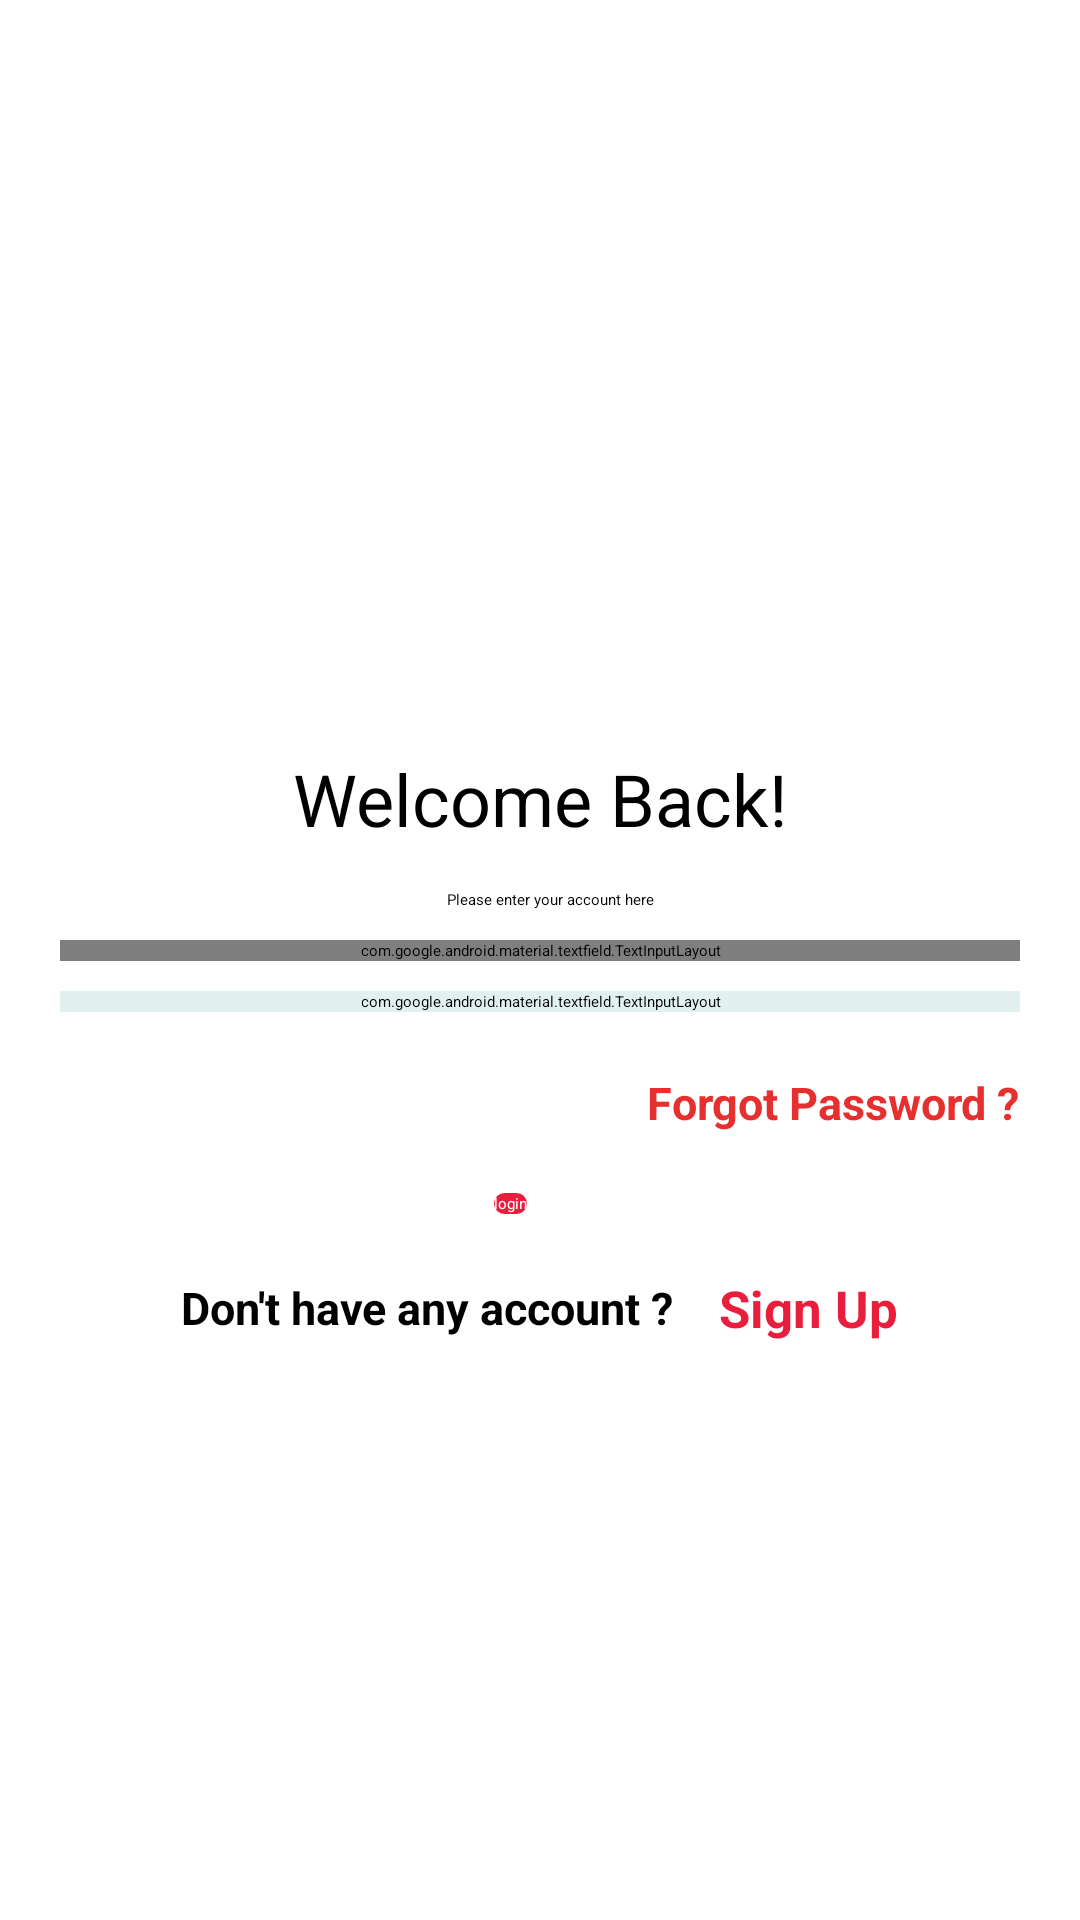

Write the Android layout XML for this screen, with the resource values it uses.
<!-- AndroidManifest.xml: application theme Theme.FoodDelivery -->
<!-- res/layout/activity_login.xml -->
<?xml version="1.0" encoding="utf-8"?>
<androidx.constraintlayout.widget.ConstraintLayout xmlns:android="http://schemas.android.com/apk/res/android"
    xmlns:app="http://schemas.android.com/apk/res-auto"
    xmlns:tools="http://schemas.android.com/tools"
    android:layout_width="match_parent"
    android:layout_height="match_parent"
    tools:context=".LoginActivity">
    <ImageView
        android:id="@+id/imageView"
        android:layout_width="250dp"
        android:layout_height="250dp"
        app:layout_constraintEnd_toEndOf="parent"
        app:layout_constraintStart_toStartOf="parent"
        app:layout_constraintTop_toTopOf="parent"
        app:srcCompat="@drawable/firsticon" />

    <TextView
        android:id="@+id/textView"
        android:layout_width="wrap_content"
        android:layout_height="wrap_content"
        android:text="Welcome Back!"
        app:layout_constraintEnd_toEndOf="parent"
        app:layout_constraintStart_toStartOf="parent"
        app:layout_constraintTop_toBottomOf="@+id/imageView"
        android:textSize="24dp" />

    <TextView
        android:id="@+id/textView2"
        android:layout_width="wrap_content"
        android:layout_height="wrap_content"
        android:layout_marginTop="14dp"
        android:text="Please enter your account here"
        app:layout_constraintEnd_toEndOf="@+id/textView"
        app:layout_constraintHorizontal_bias="0.533"
        app:layout_constraintStart_toStartOf="@+id/textView"
        app:layout_constraintTop_toBottomOf="@+id/textView" />

        <com.google.android.material.textfield.TextInputLayout
            android:layout_width="match_parent"
            android:layout_height="wrap_content"
            android:id="@+id/cardView"
            app:startIconDrawable="@drawable/ic_email"
            app:boxCornerRadiusBottomEnd="10dp"
            app:layout_constraintEnd_toEndOf="parent"
            app:layout_constraintStart_toStartOf="parent"
            app:layout_constraintTop_toBottomOf="@+id/textView2"
            app:boxCornerRadiusBottomStart="10dp"
            app:boxCornerRadiusTopEnd="10dp"
            app:boxCornerRadiusTopStart="10dp"
            android:layout_marginTop="10dp"
            android:layout_marginStart="20dp"
            android:layout_marginEnd="20dp">
            <EditText
                android:id="@+id/loginemial"
                android:layout_width="match_parent"
                android:layout_height="wrap_content"
                android:inputType="textEmailAddress"
                android:hint="Enter Email.."
                android:background="@drawable/rounded_editetext"
                android:textColor="#322E2E"
                android:textColorHint="#918585"/>
        </com.google.android.material.textfield.TextInputLayout>



        <com.google.android.material.textfield.TextInputLayout
            android:id="@+id/cardView2"
            android:backgroundTint="#E2F1EF"
            android:layout_width="match_parent"
            android:layout_height="wrap_content"
            app:passwordToggleEnabled="true"
            app:startIconDrawable="@drawable/ic_lock"
           app:boxCornerRadiusBottomEnd="10dp"
            app:layout_constraintEnd_toEndOf="parent"
            app:layout_constraintStart_toStartOf="parent"
            app:layout_constraintTop_toBottomOf="@+id/cardView"
            app:boxCornerRadiusBottomStart="10dp"
            app:boxCornerRadiusTopEnd="10dp"
            app:boxCornerRadiusTopStart="10dp"
            android:layout_marginTop="10dp"
            android:layout_marginStart="20dp"
            android:layout_marginEnd="20dp" >
            <EditText
                android:id="@+id/loginpass"
                android:layout_width="match_parent"
                android:layout_height="wrap_content"
                android:hint="Enter Password.."
                android:background="@drawable/rounded_editetext"
                android:inputType="textPassword"
                android:textColor="#322E2E"
                android:textColorHint="#918585" />
        </com.google.android.material.textfield.TextInputLayout>


    <TextView
        android:id="@+id/forgotpass"
        android:layout_width="wrap_content"
        android:layout_height="wrap_content"
        android:layout_marginTop="20dp"
        android:text="Forgot Password ?"
        android:textColor="#E62F2F"
        android:textSize="15dp"
        android:textStyle="bold"
        app:layout_constraintEnd_toEndOf="@+id/cardView2"
        app:layout_constraintTop_toBottomOf="@+id/cardView2" />

    <androidx.appcompat.widget.AppCompatButton
        android:id="@+id/loginbtn"
        android:layout_width="wrap_content"
        android:layout_height="wrap_content"
        android:layout_margin="20dp"
        android:background="@drawable/rounded_green2"
        android:text="login"
        app:layout_constraintEnd_toEndOf="@+id/forgotpass"
        app:layout_constraintStart_toStartOf="parent"
        app:layout_constraintTop_toBottomOf="@+id/forgotpass"
        android:backgroundTint="@color/colorPrimary"
        android:textColor="#FFFFFF"/>

    <LinearLayout
        android:layout_width="match_parent"
        android:layout_height="wrap_content"
        android:orientation="horizontal"
        android:layout_margin="20dp"
        android:gravity="center"
        app:layout_constraintEnd_toEndOf="parent"
        app:layout_constraintStart_toStartOf="parent"
        app:layout_constraintTop_toBottomOf="@+id/loginbtn">

        <TextView
            android:layout_width="wrap_content"
            android:layout_height="wrap_content"
            android:text="Don't have any account ?"
            android:textSize="15dp"
            android:textStyle="bold" />

        <TextView
            android:id="@+id/signup"
            android:layout_width="wrap_content"
            android:layout_height="wrap_content"
            android:text="Sign Up"
            android:layout_marginStart="15dp"
            android:textColor="@color/colorPrimary"
            android:textSize="17dp"
            android:textStyle="bold" />
    </LinearLayout>

</androidx.constraintlayout.widget.ConstraintLayout>
<!-- resources referenced by this layout -->
<resources>
  <color name="colorPrimary">#E91E3C</color>
  <!-- drawable firsticon: png bitmap (drawable, 82437 bytes) -->
  <!-- drawable ic_email (drawable) -->
  <vector xmlns:android="http://schemas.android.com/apk/res/android"
          android:width="24dp"
          android:height="24dp"
          android:viewportWidth="24.0"
          android:viewportHeight="24.0">
      <path
          android:fillColor="#BAB9B9"
          android:pathData="M20,4L4,4c-1.1,0 -1.99,0.9 -1.99,2L2,18c0,1.1 0.9,2 2,2h16c1.1,0 2,-0.9 2,-2L22,6c0,-1.1 -0.9,-2 -2,-2zM20,8l-8,5 -8,-5L4,6l8,5 8,-5v2z"/>
  </vector>
  <!-- drawable ic_lock (drawable) -->
  <vector xmlns:android="http://schemas.android.com/apk/res/android"
          android:width="24dp"
          android:height="24dp"
          android:viewportWidth="24.0"
          android:viewportHeight="24.0">
      <path
          android:fillColor="#BAB9B9"
          android:pathData="M12,17c1.1,0 2,-0.9 2,-2s-0.9,-2 -2,-2 -2,0.9 -2,2 0.9,2 2,2zM18,8h-1L17,6c0,-2.76 -2.24,-5 -5,-5S7,3.24 7,6v2L6,8c-1.1,0 -2,0.9 -2,2v10c0,1.1 0.9,2 2,2h12c1.1,0 2,-0.9 2,-2L20,10c0,-1.1 -0.9,-2 -2,-2zM8.9,6c0,-1.71 1.39,-3.1 3.1,-3.1s3.1,1.39 3.1,3.1v2L8.9,8L8.9,6zM18,20L6,20L6,10h12v10z"/>
  </vector>
  <!-- drawable rounded_editetext (drawable) -->
  <?xml version="1.0" encoding="utf-8"?>
  <shape xmlns:android="http://schemas.android.com/apk/res/android"
      android:shape="rectangle">
  
  
  
      <corners
          android:bottomLeftRadius="20dp"
          android:bottomRightRadius="20dp"
          android:topLeftRadius="20dp"
          android:topRightRadius="20dp" />
  
      <stroke android:color="@color/colorPrimary"
          android:width="1dp" />
  
  </shape>
  <!-- drawable rounded_green2 (drawable) -->
  <?xml version="1.0" encoding="utf-8"?>
  <selector xmlns:android="http://schemas.android.com/apk/res/android">
      <item android:state_pressed="true">
          <shape xmlns:android="http://schemas.android.com/apk/res/android" android:shape="rectangle">
  
              <solid android:color="@color/colorPrimary" />
  
              <corners android:bottomLeftRadius="15dp" android:bottomRightRadius="15dp" android:topLeftRadius="15dp" android:topRightRadius="15dp" />
  
  
          </shape>
      </item>
      <item android:state_pressed="false">
  
          <shape xmlns:android="http://schemas.android.com/apk/res/android" android:shape="rectangle">
  
              <solid android:color="@color/colorPrimary" />
  
              <corners android:bottomLeftRadius="15dp" android:bottomRightRadius="15dp" android:topLeftRadius="15dp" android:topRightRadius="15dp" />
  
  
          </shape>
      </item>
  </selector>
  <style name="Theme.FoodDelivery" parent="Theme.MaterialComponents.DayNight.NoActionBar">
          
          <item name="colorPrimary">#E91E3C</item>
          <item name="colorPrimaryVariant">#E91E3C</item>
          <item name="colorOnPrimary">#E91E3C</item>
          
          <item name="colorSecondary">#E91E3C</item>
          <item name="colorSecondaryVariant">#E91E3C</item>
          <item name="colorOnSecondary">#E91E3C</item>
          
          <item name="android:statusBarColor" tools:targetApi="l">?attr/colorPrimaryVariant</item>
          
      </style>
</resources>
